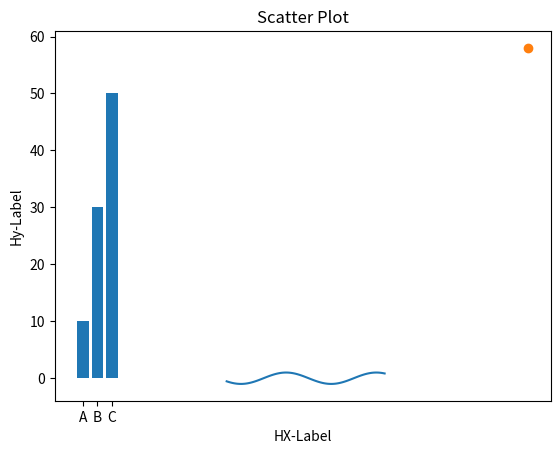

Here is the Python script that generated this plot:
import numpy as n
import pandas as p
import matplotlib.pyplot as pt
import seaborn as s

# sin wave
h = n.linspace(10,21,100)
hy = n.sin(h)
pt.plot(h,hy)
pt.title("Haris Haha")
pt.xlabel("HX-Label")
pt.ylabel("Hy-Label")
pt.show()

# Bar 
hxbar = ["A","B","C"]
Hybar = [10,30,50]
pt.bar(hxbar,Hybar)
pt.title("Bar Plot")
pt.show()

# Scatter
hxScat = n.random.randint(100)
hyScat = n.random.randint(100)
pt.scatter(hxScat,hyScat)
pt.title("Scatter Plot")
pt.show()



